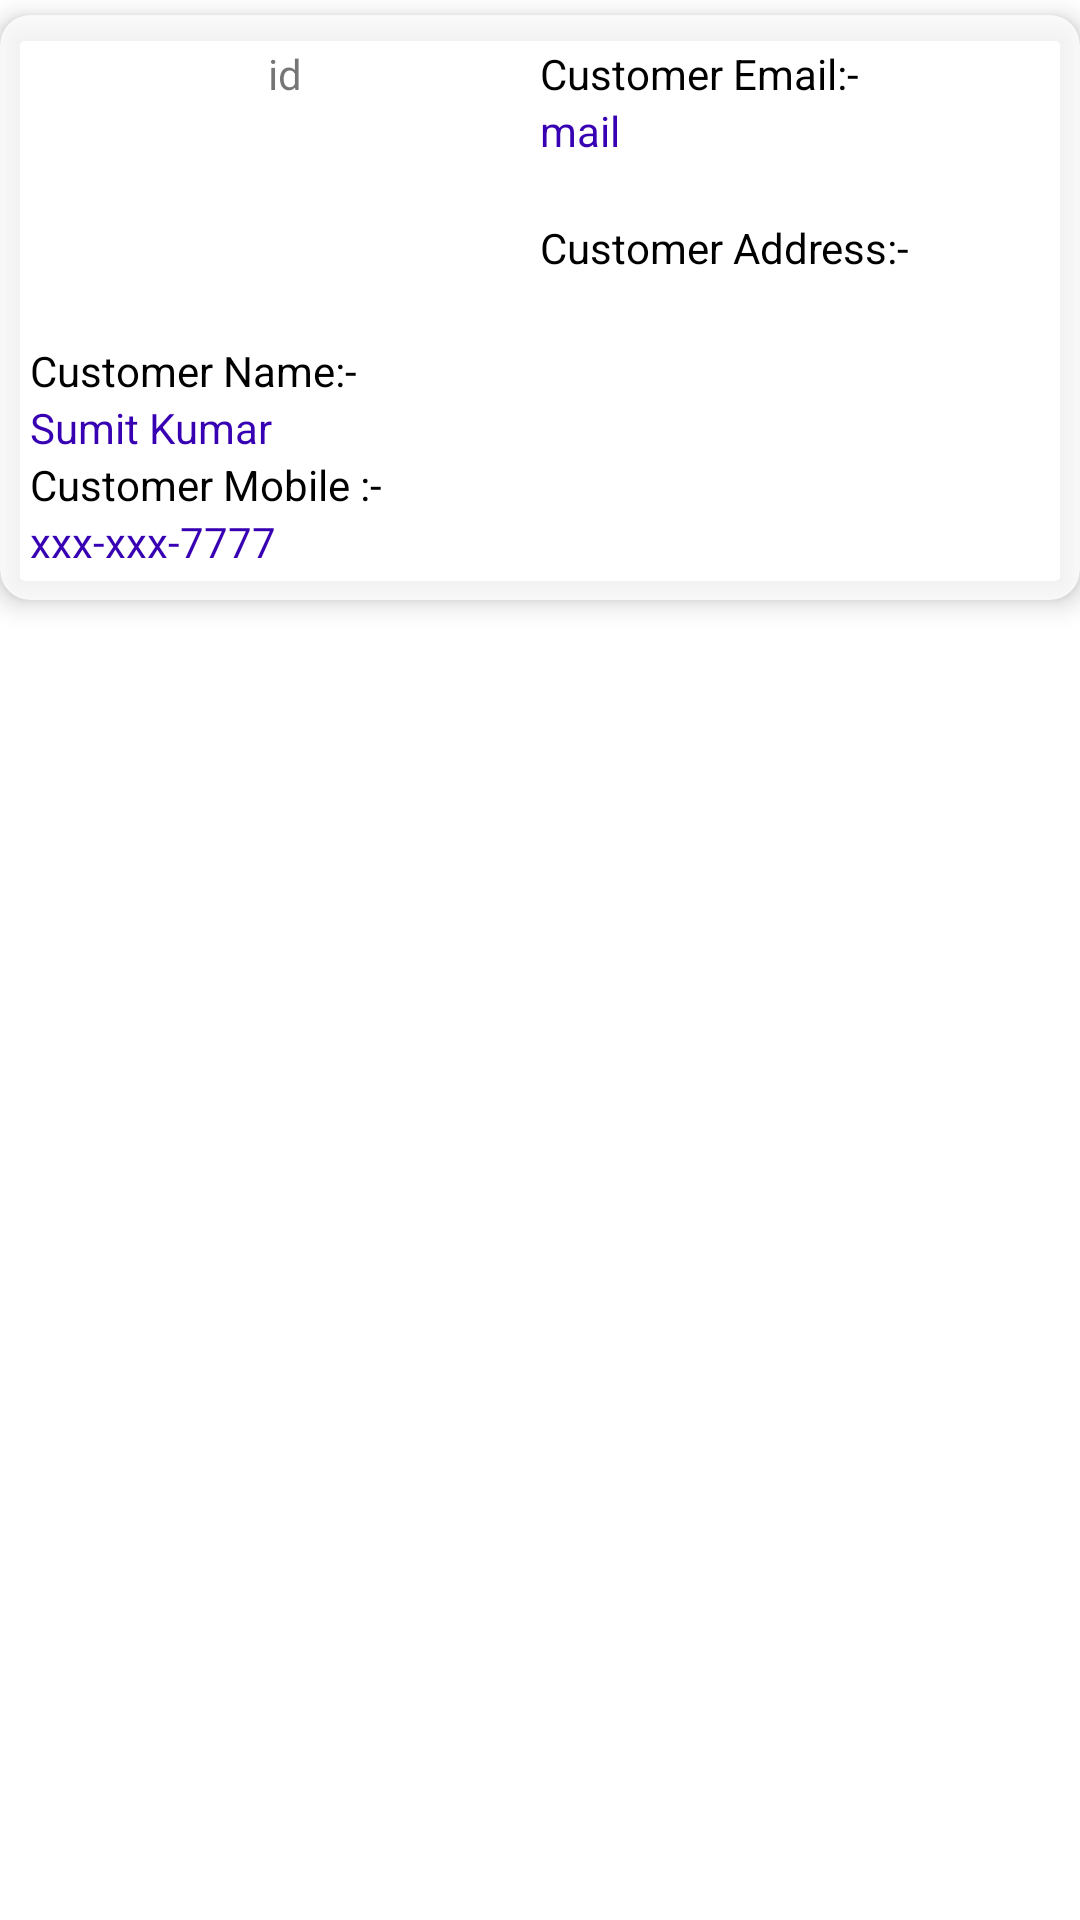

Layout XML and referenced resources for this Android screen:
<!-- AndroidManifest.xml: application theme Theme.Hisabkitab -->
<!-- res/layout/rv_customer_list.xml -->
<RelativeLayout android:layout_width="match_parent"
    android:layout_height="match_parent"
    xmlns:android="http://schemas.android.com/apk/res/android"
    xmlns:tools="http://schemas.android.com/tools"
    xmlns:app="http://schemas.android.com/apk/res-auto">



    <androidx.cardview.widget.CardView
        android:id="@+id/ll"
        android:layout_marginTop="5dp"
        app:cardCornerRadius="10dp"
        android:elevation="5dp"
        app:cardElevation="5dp"
        android:background="#BFFFFFFF"
        android:backgroundTint="#BFFFFFFF"
        android:layout_width="match_parent"
        android:layout_height="wrap_content">


        <LinearLayout
            android:layout_margin="10dp"
            android:layout_width="match_parent"
            android:layout_height="wrap_content"
            android:orientation="horizontal">
            <LinearLayout

                android:layout_width="0dp"
                android:layout_height="wrap_content"
                android:layout_weight="2"
                android:orientation="vertical">

                <TextView
                    android:id="@+id/customer_uid"
                    android:layout_width="wrap_content"
                    android:layout_height="wrap_content"
                    android:layout_gravity="center"
                    android:text="id" />
                <ImageView
                    android:layout_width="80dp"
                    android:src="@drawable/user_4"
                    android:layout_height="80dp" />
                <TextView
                    android:layout_width="wrap_content"
                    android:textColor="@color/black"
                    android:text="Customer Name:-"
                    android:layout_height="wrap_content" />
                <TextView
                    android:id="@+id/cust_name"
                    android:textColor="@color/purple_700"
                    android:layout_width="wrap_content"
                    android:layout_height="wrap_content"
                    android:text="Sumit Kumar" />
                <TextView
                    android:layout_width="wrap_content"
  android:textColor="@color/black"
                    android:text="Customer Mobile :-"
                    android:layout_height="wrap_content"/>
                <TextView
                    android:layout_width="wrap_content"
                    android:id="@+id/cust_phone"
                    android:textColor="@color/purple_700"
                    android:layout_height="wrap_content"
                    android:text="xxx-xxx-7777"/>

            </LinearLayout>
            <LinearLayout
                android:layout_width="0dp"
                android:layout_gravity="left"
                android:layout_height="wrap_content"
                android:layout_weight="2"
                android:orientation="vertical">
                <TextView
                    android:layout_width="wrap_content"
                    android:textColor="@color/black"
                    android:text="Customer Email:-"
                    android:layout_height="wrap_content" />
                <TextView
                    android:layout_width="wrap_content"
                    android:text="mail"
                    android:id="@+id/cust_mail"
                    android:textColor="@color/purple_700"
                    android:layout_height="wrap_content" />

                <TextView
                    android:layout_marginTop="20dp"
                    android:textColor="@color/black"
                    android:layout_width="wrap_content"
                    android:text="Customer Address:-"
                    android:layout_height="wrap_content" />
                <TextView
                    android:layout_width="match_parent"
                    android:id="@+id/cust_address"
                    android:textColor="@color/purple_700"
                    android:layout_height="wrap_content" />
            </LinearLayout>

        </LinearLayout>

    </androidx.cardview.widget.CardView>



</RelativeLayout>
<!-- resources referenced by this layout -->
<resources>
  <style name="Theme.Hisabkitab" parent="Theme.MaterialComponents.DayNight.DarkActionBar">
          
          <item name="colorPrimary">@color/purple_700</item>
          <item name="colorPrimaryVariant">@color/purple_700</item>
          <item name="colorOnPrimary">@color/white</item>
          
          <item name="colorSecondary">@color/teal_200</item>
          <item name="colorSecondaryVariant">@color/teal_700</item>
          <item name="colorOnSecondary">@color/black</item>
          
          <item name="android:statusBarColor" tools:targetApi="l">?attr/colorPrimaryVariant</item>
          
      </style>
  <!-- not gathered from this repository: default colours our renderer supplied (Android Studio template values) -->
  <color name="purple_700">#FF3700B3</color>
  <color name="teal_200">#FF03DAC5</color>
  <color name="teal_700">#FF018786</color>
  <color name="black">#FF000000</color>
  <color name="white">#FFFFFFFF</color>
</resources>
